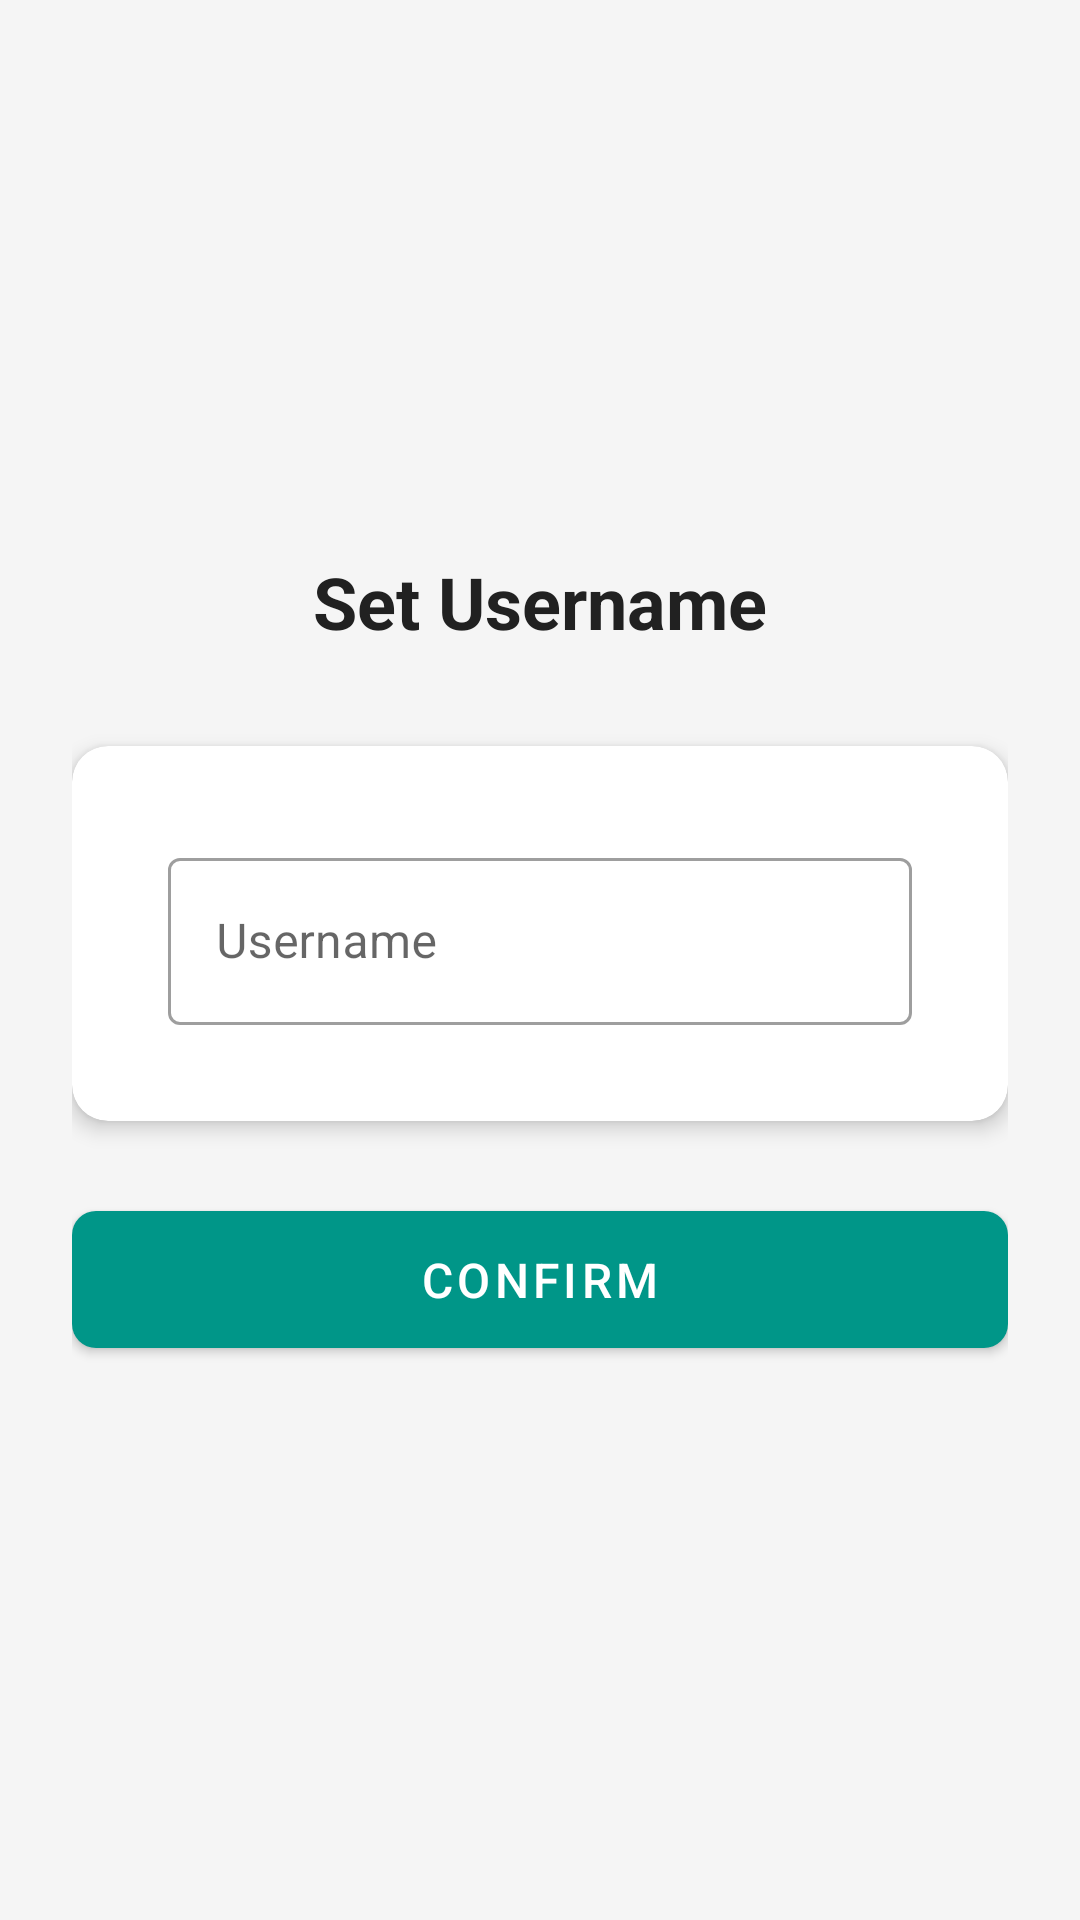

Here is an Android app screen rendered from its layout file. Give the layout XML and the strings, colors and styles it references.
<!-- AndroidManifest.xml: application theme AppTheme -->
<!-- res/layout/activity_set_username.xml -->
<?xml version="1.0" encoding="utf-8"?>
<androidx.coordinatorlayout.widget.CoordinatorLayout
    xmlns:android="http://schemas.android.com/apk/res/android"
    xmlns:app="http://schemas.android.com/apk/res-auto"
    android:layout_width="match_parent"
    android:layout_height="match_parent"
    android:background="@color/backgroundColor">

    <androidx.core.widget.NestedScrollView
        android:layout_width="match_parent"
        android:layout_height="match_parent"
        android:fillViewport="true">

        <LinearLayout
            android:layout_width="match_parent"
            android:layout_height="wrap_content"
            android:orientation="vertical"
            android:gravity="center"
            android:padding="24dp">

            <TextView
                style="@style/TitleText"
                android:layout_width="match_parent"
                android:layout_height="wrap_content"
                android:text="Set Username"
                android:textAlignment="center"
                android:layout_marginBottom="32dp"/>

            <com.google.android.material.card.MaterialCardView
                style="@style/SportCard"
                android:layout_width="match_parent"
                android:layout_height="wrap_content"
                android:layout_marginBottom="24dp">

                <LinearLayout
                    android:layout_width="match_parent"
                    android:layout_height="wrap_content"
                    android:orientation="vertical"
                    android:padding="16dp">

                    <com.google.android.material.textfield.TextInputLayout
                        android:layout_width="match_parent"
                        android:layout_height="wrap_content"
                        android:hint="Username"
                        app:startIconDrawable="@drawable/baseline_person_24"
                        style="@style/Widget.MaterialComponents.TextInputLayout.OutlinedBox">

                        <com.google.android.material.textfield.TextInputEditText
                            android:id="@+id/username_edit_text"
                            android:layout_width="match_parent"
                            android:layout_height="wrap_content"
                            android:inputType="text"/>

                    </com.google.android.material.textfield.TextInputLayout>

                </LinearLayout>

            </com.google.android.material.card.MaterialCardView>

            <com.google.android.material.button.MaterialButton
                android:id="@+id/confirm_button"
                style="@style/SportButton"
                android:layout_width="match_parent"
                android:layout_height="wrap_content"
                android:text="Confirm"
                app:backgroundTint="@color/primaryColor"/>

        </LinearLayout>

    </androidx.core.widget.NestedScrollView>

</androidx.coordinatorlayout.widget.CoordinatorLayout>
<!-- resources referenced by this layout -->
<resources>
  <color name="backgroundColor">#F5F5F5</color>
  <color name="primaryColor">#009688</color>
  <style name="SportButton" parent="Widget.MaterialComponents.Button">
          <item name="android:textColor">@color/white</item>
          <item name="android:textSize">16sp</item>
          <item name="android:padding">12dp</item>
          <item name="cornerRadius">8dp</item>
      </style>
  <style name="SportCard" parent="Widget.MaterialComponents.CardView">
          <item name="cardCornerRadius">12dp</item>
          <item name="cardElevation">4dp</item>
          <item name="contentPadding">16dp</item>
          <item name="cardBackgroundColor">@android:color/white</item>
      </style>
  <style name="TitleText">
          <item name="android:textSize">24sp</item>
          <item name="android:textColor">@color/primaryTextColor</item>
          <item name="android:textStyle">bold</item>
      </style>
  <style name="AppTheme" parent="Theme.MaterialComponents.Light.NoActionBar">
          <item name="colorPrimary">@color/primaryColor</item>
          <item name="colorPrimaryDark">@color/primaryDarkColor</item>
          <item name="colorAccent">@color/accentColor</item>
          <item name="android:windowBackground">@color/backgroundColor</item>
      </style>
  <color name="white">#FFFFFFFF</color>
  <color name="primaryTextColor">#212121</color>
  <color name="primaryDarkColor">#00796B</color>
  <color name="accentColor">#009688</color>
</resources>
